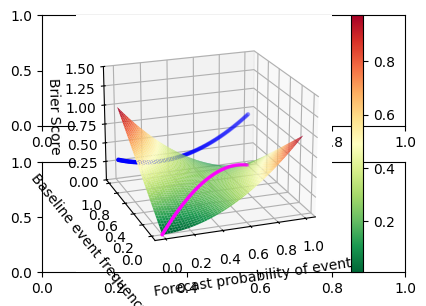
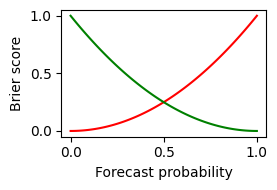
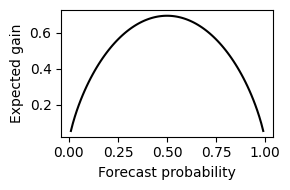

Here is the Python script that generated these plots, in order:
#!/usr/bin/env python3
# -*- coding: utf-8 -*-
"""
Created on Fri Feb 25 14:24:52 2022

@author: massonnetf
"""
import numpy as np
import matplotlib
import matplotlib.pyplot as plt

matplotlib.rcParams['font.family'] = "Arial Narrow"

p = np.linspace(0, 1, 1000)

pc = np.linspace(0, 1, 1000)

PC, P = np.meshgrid(p, pc)

def BS(X, Y):
    BS = Y + X ** 2 - 2 * X * Y 
    return BS

#BS = PC + P ** 2
#BS = PC + P


fig, _ = plt.subplots(2, 1, figsize = (4, 3), dpi = 300)

ax = plt.axes(projection = "3d")
ax.view_init(20, 250)

CS = ax.plot_surface(P, PC, BS(P, PC),  cmap = plt.cm.RdYlGn_r)

ax.set_xlabel("Forecast probability of event")
ax.set_ylabel("Baseline event frequency")
ax.set_zlabel("Brier Score")

ax.set_zlim(0.0, 1.5)
ax.clabel(CS, inline=1, fontsize=10)
cbar = fig.colorbar(CS)

fig.tight_layout(pad = 0.5)

xx = np.linspace(0, 1, 100)
ax.scatter3D(xx, xx, BS(xx, xx), s = 10, color = "magenta", marker = ".")

# baseline p = 0.30
ax.scatter3D(xx, np.ones(len(xx)), BS(xx, 0.30), color = "blue", marker = ".")



fig, ax= plt.subplots(1, 1, dpi = 300, figsize = (3, 2))
ax.plot(xx, xx ** 2, color = "red")
ax.plot(xx, (1 - xx) ** 2, color = "green")
ax.set_xlabel("Forecast probability")
ax.set_ylabel("Brier score")
fig.tight_layout()
fig.savefig("./figB.png")


fig, ax= plt.subplots(1, 1, dpi = 300, figsize = (3, 2))
ax.plot(xx, xx * (-np.log(xx)) - (1 - xx) * np.log(1-xx), color = "k")

ax.set_xlabel("Forecast probability")
ax.set_ylabel("Expected gain")
fig.tight_layout()
fig.savefig("./figLog.png")
